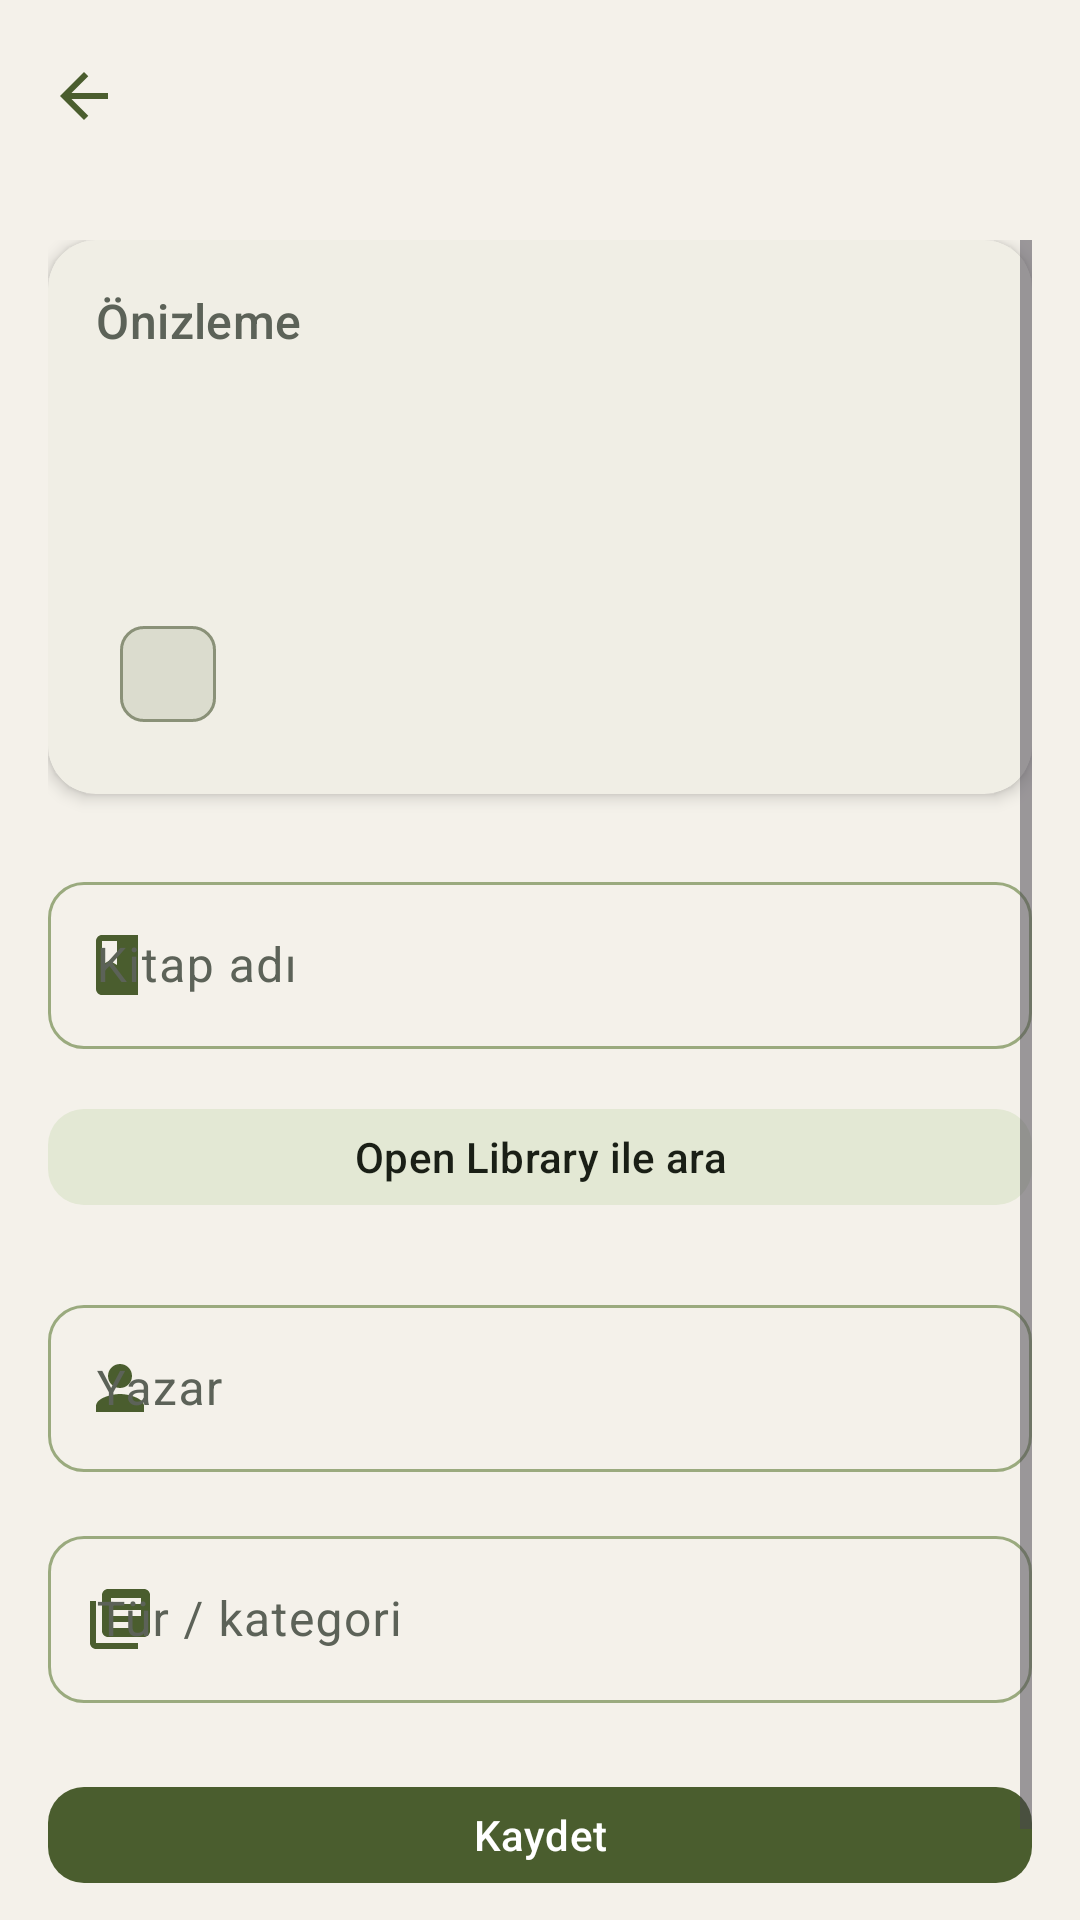

The Android layout XML behind this screen, and the referenced resources:
<!-- AndroidManifest.xml: application theme Theme.DijitalRaf -->
<!-- res/layout/activity_kitap_ekle.xml -->
<?xml version="1.0" encoding="utf-8"?>
<LinearLayout xmlns:android="http://schemas.android.com/apk/res/android"
    xmlns:app="http://schemas.android.com/apk/res-auto"
    xmlns:tools="http://schemas.android.com/tools"
    android:layout_width="match_parent"
    android:layout_height="match_parent"
    android:background="@color/background"
    android:orientation="vertical">

    <com.google.android.material.appbar.MaterialToolbar
        android:id="@+id/toolbar"
        style="@style/Widget.DijitalRaf.Toolbar"
        android:layout_width="match_parent"
        android:layout_height="wrap_content"
        android:background="@color/background"
        android:title="@string/action_add_book"
        app:navigationIcon="@drawable/outline_arrow_back_24"
        app:navigationIconTint="@color/primary" />

    <ScrollView
        android:layout_width="match_parent"
        android:layout_height="match_parent"
        android:clipToPadding="false"
        android:padding="@dimen/grid_2">

        <LinearLayout
            android:layout_width="match_parent"
            android:layout_height="wrap_content"
            android:orientation="vertical">

            <com.google.android.material.card.MaterialCardView
                style="@style/Widget.DijitalRaf.Card"
                android:layout_width="match_parent"
                android:layout_height="wrap_content">

                <LinearLayout
                    android:layout_width="match_parent"
                    android:layout_height="wrap_content"
                    android:orientation="vertical"
                    android:padding="@dimen/grid_2">

                    <TextView
                        android:layout_width="wrap_content"
                        android:layout_height="wrap_content"
                        android:text="@string/preview_title"
                        android:textAppearance="@style/TextAppearance.DijitalRaf.Subtitle" />

                    <TextView
                        android:id="@+id/tvPreviewTitle"
                        android:layout_width="match_parent"
                        android:layout_height="wrap_content"
                        android:layout_marginTop="@dimen/grid_1"
                        android:textAppearance="@style/TextAppearance.DijitalRaf.Title"
                        tools:text="Kitap adı" />

                    <TextView
                        android:id="@+id/tvPreviewAuthor"
                        android:layout_width="match_parent"
                        android:layout_height="wrap_content"
                        android:layout_marginTop="@dimen/grid_1"
                        android:textAppearance="@style/TextAppearance.DijitalRaf.Body"
                        android:textColor="@color/text_secondary"
                        tools:text="Yazar" />

                    <com.google.android.material.chip.Chip
                        android:id="@+id/chipPreviewGenre"
                        style="@style/Widget.Material3.Chip.Filter"
                        android:layout_width="wrap_content"
                        android:layout_height="wrap_content"
                        android:layout_marginTop="@dimen/grid_2"
                        android:textColor="@color/primary_dark"
                        app:chipBackgroundColor="@color/primary_alpha_12"
                        tools:text="Tür" />
                </LinearLayout>
            </com.google.android.material.card.MaterialCardView>

            <com.google.android.material.textfield.TextInputLayout
                android:id="@+id/tilKitapAdi"
                style="@style/Widget.DijitalRaf.TextInputLayout"
                android:layout_width="match_parent"
                android:layout_height="wrap_content"
                android:layout_marginTop="@dimen/grid_3"
                android:hint="@string/hint_book_title"
                app:startIconDrawable="@drawable/ic_menu_book_24"
                app:startIconTint="@color/primary">

                <com.google.android.material.textfield.TextInputEditText
                    android:id="@+id/etKitapAdi"
                    android:layout_width="match_parent"
                    android:layout_height="wrap_content"
                    android:inputType="textCapWords" />
            </com.google.android.material.textfield.TextInputLayout>

            <com.google.android.material.button.MaterialButton
                android:id="@+id/btnAra"
                style="@style/Widget.DijitalRaf.Button.Tonal"
                android:layout_width="match_parent"
                android:layout_height="wrap_content"
                android:layout_marginTop="@dimen/grid_2"
                android:text="@string/google_books_search"
                app:icon="@drawable/ic_search_24"
                app:iconGravity="textStart"
                app:iconPadding="@dimen/grid_1"
                app:iconTint="@color/primary_dark" />

            <FrameLayout
                android:layout_width="match_parent"
                android:layout_height="wrap_content"
                android:layout_marginTop="@dimen/grid_1">

                <com.google.android.material.progressindicator.LinearProgressIndicator
                    android:id="@+id/progressApi"
                    android:layout_width="match_parent"
                    android:layout_height="wrap_content"
                    android:visibility="gone"
                    app:indicatorColor="@color/primary"
                    tools:visibility="visible" />
            </FrameLayout>

            <com.google.android.material.textfield.TextInputLayout
                android:id="@+id/tilYazar"
                style="@style/Widget.DijitalRaf.TextInputLayout"
                android:layout_width="match_parent"
                android:layout_height="wrap_content"
                android:layout_marginTop="@dimen/grid_2"
                android:hint="@string/hint_author"
                app:startIconDrawable="@drawable/ic_person_24"
                app:startIconTint="@color/primary">

                <com.google.android.material.textfield.TextInputEditText
                    android:id="@+id/etYazar"
                    android:layout_width="match_parent"
                    android:layout_height="wrap_content"
                    android:inputType="textPersonName" />
            </com.google.android.material.textfield.TextInputLayout>

            <com.google.android.material.textfield.TextInputLayout
                android:id="@+id/tilTur"
                style="@style/Widget.DijitalRaf.TextInputLayout"
                android:layout_width="match_parent"
                android:layout_height="wrap_content"
                android:layout_marginTop="@dimen/grid_2"
                android:hint="@string/hint_genre"
                app:startIconDrawable="@drawable/ic_library_books_24"
                app:startIconTint="@color/primary">

                <com.google.android.material.textfield.TextInputEditText
                    android:id="@+id/etTur"
                    android:layout_width="match_parent"
                    android:layout_height="wrap_content"
                    android:inputType="text" />
            </com.google.android.material.textfield.TextInputLayout>

            <com.google.android.material.button.MaterialButton
                android:id="@+id/btnKaydet"
                style="@style/Widget.DijitalRaf.Button.Filled"
                android:layout_width="match_parent"
                android:layout_height="wrap_content"
                android:layout_marginTop="@dimen/grid_3"
                android:layout_marginBottom="@dimen/grid_3"
                android:text="@string/save_book" />
        </LinearLayout>
    </ScrollView>
</LinearLayout>
<!-- resources referenced by this layout -->
<resources>
  <color name="background">#F4F1EA</color>
  <color name="primary">#4A5D2E</color>
  <color name="primary_alpha_12">#1F4A5D2E</color>
  <color name="primary_dark">#344221</color>
  <color name="text_secondary">#5C6258</color>
  <dimen name="grid_1">8dp</dimen>
  <dimen name="grid_2">16dp</dimen>
  <dimen name="grid_3">24dp</dimen>
  <string name="action_add_book">Kitap ekle</string>
  <string name="google_books_search">Open Library ile ara</string>
  <string name="hint_author">Yazar</string>
  <string name="hint_book_title">Kitap adı</string>
  <string name="hint_genre">Tür / kategori</string>
  <string name="preview_title">Önizleme</string>
  <string name="save_book">Kaydet</string>
  <style name="TextAppearance.DijitalRaf.Body" parent="TextAppearance.Material3.BodyLarge">
          <item name="android:textColor">@color/text_primary</item>
      </style>
  <style name="TextAppearance.DijitalRaf.Subtitle" parent="TextAppearance.Material3.TitleMedium">
          <item name="android:textColor">@color/text_secondary</item>
      </style>
  <style name="TextAppearance.DijitalRaf.Title" parent="TextAppearance.Material3.TitleLarge">
          <item name="android:textColor">@color/text_primary</item>
      </style>
  <style name="Widget.DijitalRaf.Button.Filled" parent="Widget.Material3.Button">
          <item name="android:textAllCaps">false</item>
          <item name="cornerRadius">@dimen/corner_small</item>
          <item name="android:minHeight">@dimen/grid_5</item>
      </style>
  <style name="Widget.DijitalRaf.Button.Tonal" parent="Widget.Material3.Button.TonalButton">
          <item name="android:textAllCaps">false</item>
          <item name="cornerRadius">@dimen/corner_small</item>
          <item name="android:minHeight">@dimen/grid_5</item>
      </style>
  <style name="Widget.DijitalRaf.Toolbar" parent="Widget.Material3.Toolbar">
          <item name="titleTextColor">@color/text_primary</item>
          <item name="subtitleTextColor">@color/text_secondary</item>
      </style>
  <style name="Theme.DijitalRaf" parent="Base.Theme.DijitalRaf" />
  <color name="text_primary">#1A1F16</color>
  <dimen name="corner_small">12dp</dimen>
  <dimen name="grid_5">40dp</dimen>
  <dimen name="corner_medium">16dp</dimen>
  <dimen name="elevation_card">3dp</dimen>
  <color name="card_background">#FFFCF6</color>
  <color name="on_primary">#FFFFFFFF</color>
  <color name="primary_container">#D5E4B8</color>
  <color name="on_primary_container">#1A2E0F</color>
  <color name="secondary">#9AAA7E</color>
  <color name="on_secondary">#1A1F16</color>
  <color name="secondary_container">#E3E8D4</color>
  <color name="on_secondary_container">#1A1F16</color>
  <color name="surface">#FFFCF6</color>
  <color name="surface_variant">#EDE8DD</color>
  <color name="error">#B3261E</color>
  <color name="on_error">#FFFFFFFF</color>
  <color name="error_container">#F9DEDC</color>
  <color name="on_error_container">#410E0B</color>
  <color name="outline">#8A9178</color>
  <color name="outline_variant">#C4C9B8</color>
  <style name="TextAppearance.DijitalRaf.Display" parent="TextAppearance.Material3.HeadlineMedium">
          <item name="android:textColor">@color/text_primary</item>
          <item name="android:letterSpacing">-0.01</item>
      </style>
  <style name="TextAppearance.DijitalRaf.Caption" parent="TextAppearance.Material3.BodySmall">
          <item name="android:textColor">@color/text_secondary</item>
      </style>
  <style name="ShapeAppearance.DijitalRaf.Small" parent="ShapeAppearance.Material3.SmallComponent">
          <item name="cornerFamily">rounded</item>
          <item name="cornerSize">@dimen/corner_small</item>
      </style>
  <style name="ShapeAppearance.DijitalRaf.Medium" parent="ShapeAppearance.Material3.MediumComponent">
          <item name="cornerFamily">rounded</item>
          <item name="cornerSize">@dimen/corner_medium</item>
      </style>
</resources>
